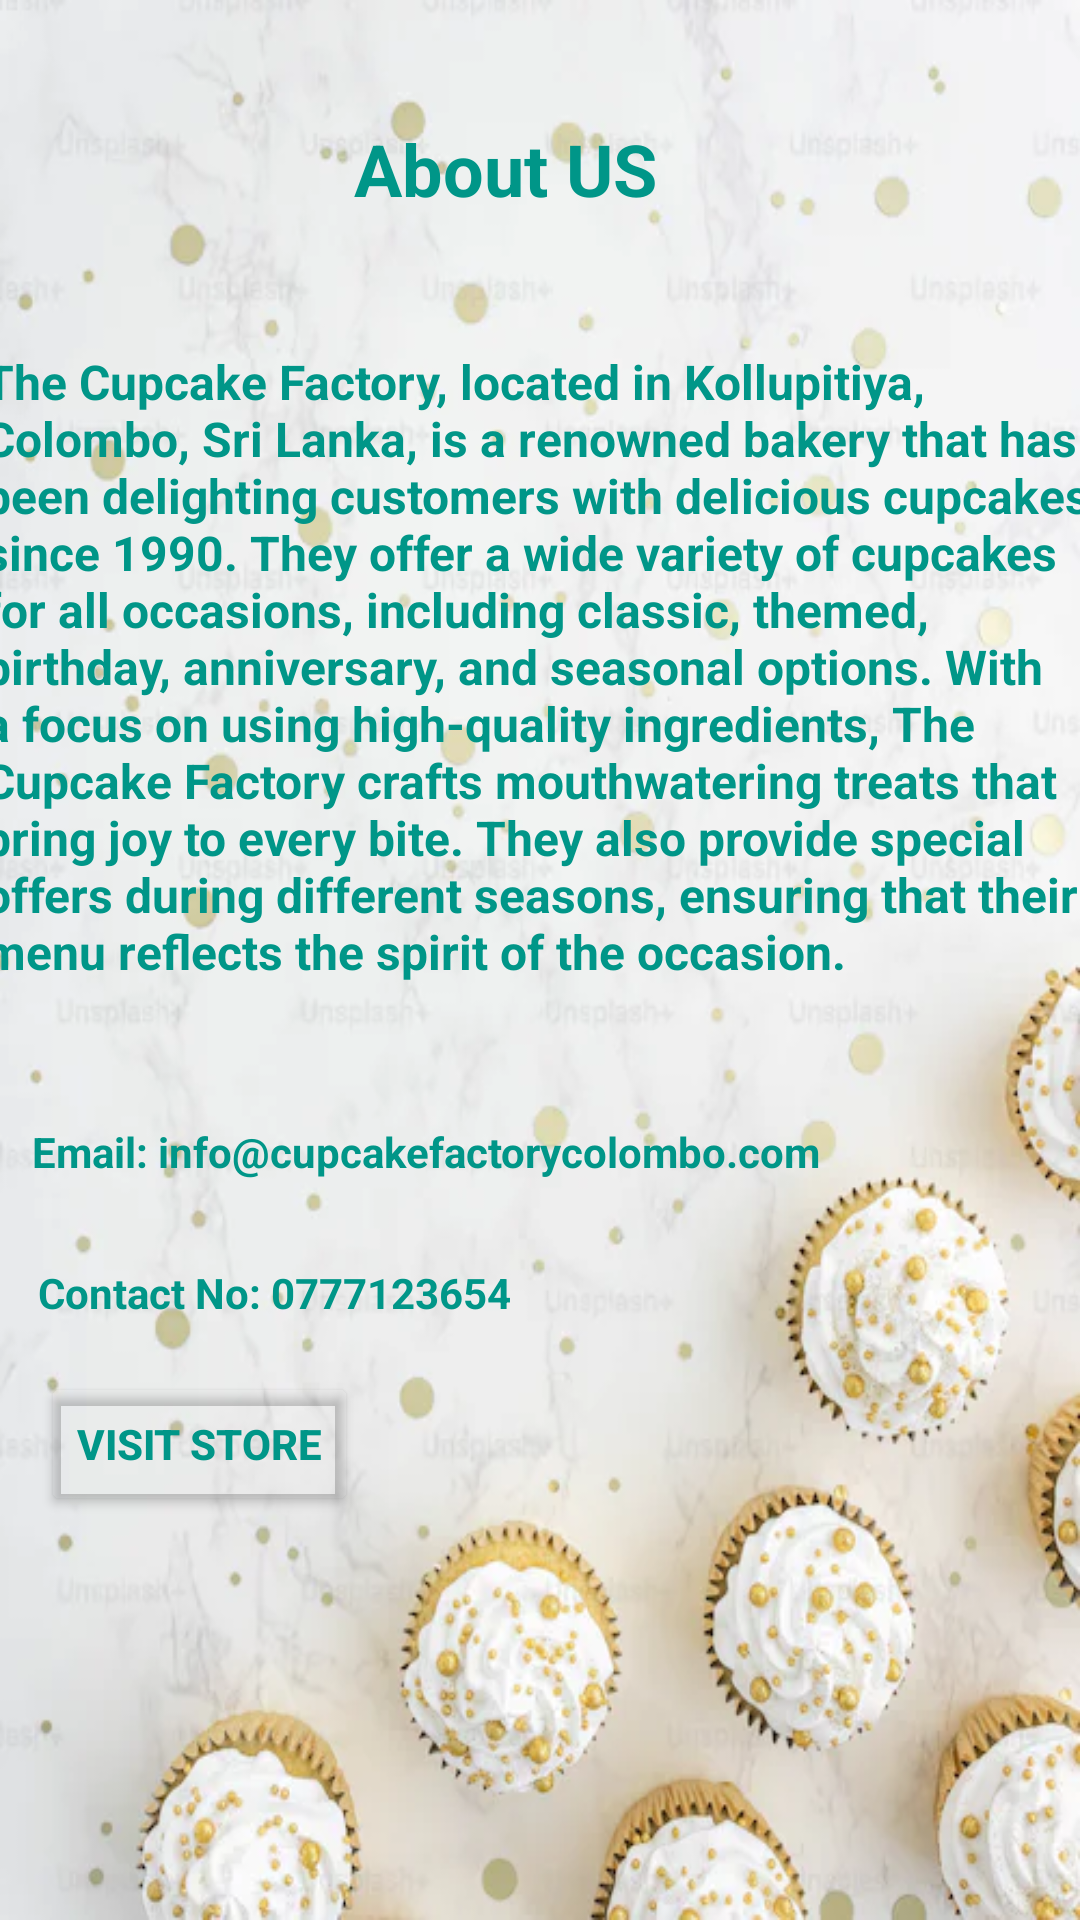

Android layout source for this screen:
<!-- AndroidManifest.xml: application theme Theme.TheCuppy -->
<!-- res/layout/activity_home.xml -->
<?xml version="1.0" encoding="utf-8"?>
<androidx.constraintlayout.widget.ConstraintLayout xmlns:android="http://schemas.android.com/apk/res/android"
    xmlns:app="http://schemas.android.com/apk/res-auto"
    xmlns:tools="http://schemas.android.com/tools"
    android:layout_width="match_parent"
    android:layout_height="match_parent"
    android:background="@drawable/h6"
    tools:context=".HomeActivity">

    <Button
        android:id="@+id/vsB"
        android:layout_width="wrap_content"
        android:layout_height="wrap_content"
        android:backgroundTint="#00FFFFFF"
        android:text="Visit Store"
        android:textColor="#009688"
        android:textStyle="bold"
        app:layout_constraintBottom_toBottomOf="parent"
        app:layout_constraintEnd_toEndOf="parent"
        app:layout_constraintHorizontal_bias="0.054"
        app:layout_constraintStart_toStartOf="parent"
        app:layout_constraintTop_toBottomOf="@+id/textView17"
        app:layout_constraintVertical_bias="0.111" />

    <TextView
        android:id="@+id/textView12"
        android:layout_width="wrap_content"
        android:layout_height="wrap_content"
        android:layout_marginTop="40dp"
        android:text="About US"
        android:textColor="#009688"
        android:textSize="24sp"
        android:textStyle="bold"
        app:layout_constraintEnd_toEndOf="parent"
        app:layout_constraintHorizontal_bias="0.456"
        app:layout_constraintStart_toStartOf="parent"
        app:layout_constraintTop_toTopOf="parent" />

    <TextView
        android:id="@+id/textView15"
        android:layout_width="373dp"
        android:layout_height="226dp"
        android:layout_marginTop="44dp"
        android:text="The Cupcake Factory, located in Kollupitiya, Colombo, Sri Lanka, is a renowned bakery that has been delighting customers with delicious cupcakes since 1990. They offer a wide variety of cupcakes for all occasions, including classic, themed, birthday, anniversary, and seasonal options. With a focus on using high-quality ingredients, The Cupcake Factory crafts mouthwatering treats that bring joy to every bite. They also provide special offers during different seasons, ensuring that their menu reflects the spirit of the occasion."
        android:textColor="#009688"
        android:textSize="16sp"
        android:textStyle="bold"
        app:layout_constraintEnd_toEndOf="parent"
        app:layout_constraintHorizontal_bias="0.446"
        app:layout_constraintStart_toStartOf="parent"
        app:layout_constraintTop_toBottomOf="@+id/textView12" />

    <TextView
        android:id="@+id/textView16"
        android:layout_width="wrap_content"
        android:layout_height="wrap_content"
        android:layout_marginTop="32dp"
        android:text="Email: info@cupcakefactorycolombo.com"
        android:textColor="#009688"
        android:textStyle="bold"
        app:layout_constraintEnd_toEndOf="parent"
        app:layout_constraintHorizontal_bias="0.11"
        app:layout_constraintStart_toStartOf="parent"
        app:layout_constraintTop_toBottomOf="@+id/textView15" />

    <TextView
        android:id="@+id/textView17"
        android:layout_width="wrap_content"
        android:layout_height="wrap_content"
        android:layout_marginTop="28dp"
        android:text="Contact No: 0777123654"
        android:textColor="#009688"
        android:textStyle="bold"
        app:layout_constraintEnd_toEndOf="parent"
        app:layout_constraintHorizontal_bias="0.063"
        app:layout_constraintStart_toStartOf="parent"
        app:layout_constraintTop_toBottomOf="@+id/textView16" />

</androidx.constraintlayout.widget.ConstraintLayout>
<!-- resources referenced by this layout -->
<resources>
  <!-- drawable h6: webp bitmap (drawable, 38746 bytes) -->
  <style name="Theme.TheCuppy" parent="Base.Theme.TheCuppy" />
  <style name="Base.Theme.TheCuppy" parent="Theme.Material3.DayNight.NoActionBar">
          
          
      </style>
</resources>
